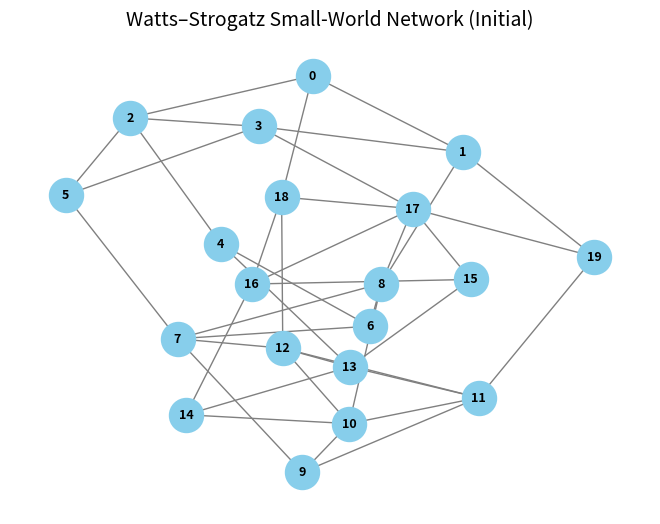
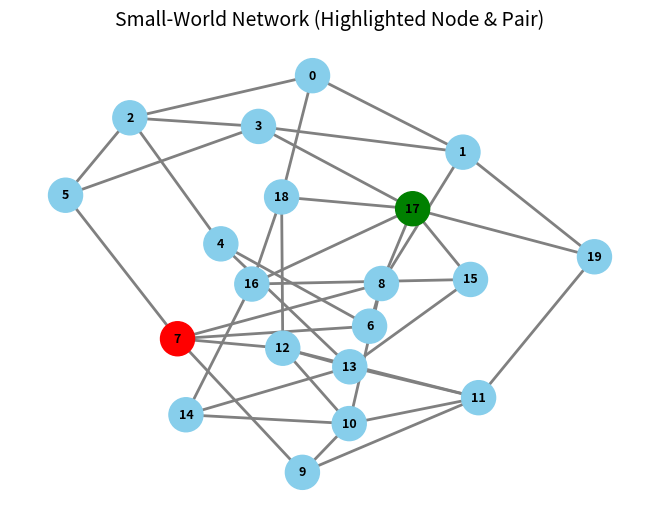
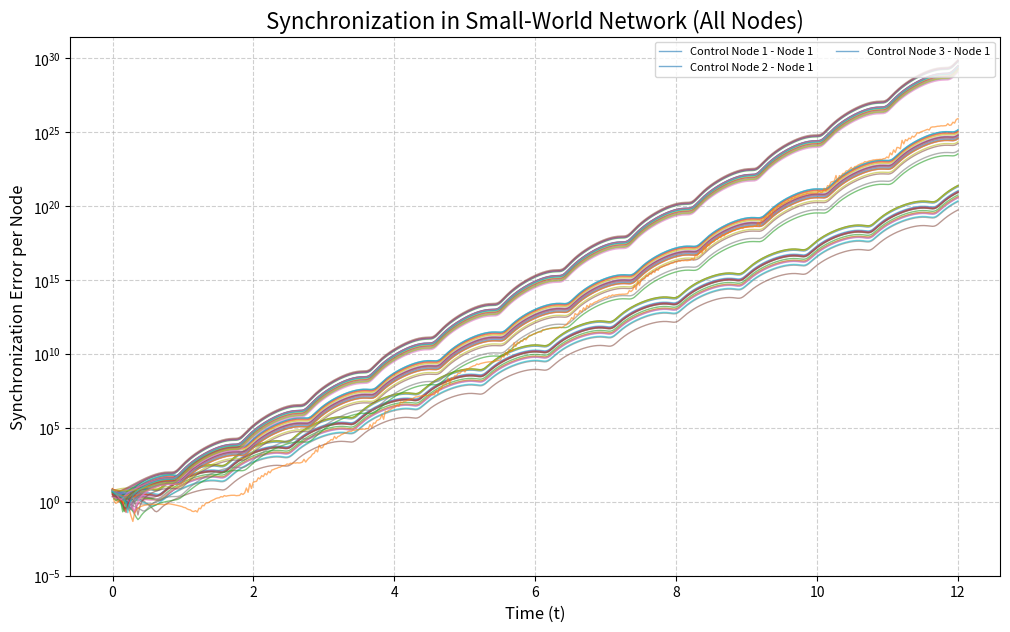

Source code (Python) for these figures, in order:
import networkx as nx
import numpy as np
import matplotlib.pyplot as plt
import pandas as pd
from scipy.integrate import solve_ivp

# --- 1. Define a Small-World Network (Watts–Strogatz) ---
def create_small_world_network(n=20, k=4, p=0.2, seed=42):
    return nx.watts_strogatz_graph(n, k, p, seed=seed)

# --- 1b. Optional: Compute small-world metrics ---
def compute_small_world_metrics(G):
    C = nx.average_clustering(G)
    L = nx.average_shortest_path_length(G)
    n = G.number_of_nodes()
    k = int(np.mean([deg for _, deg in G.degree()]))
    G_rand = nx.gnm_random_graph(n, int(n * k / 2), seed=42)
    if not nx.is_connected(G_rand):
        largest_cc = max(nx.connected_components(G_rand), key=len)
        G_rand = G_rand.subgraph(largest_cc).copy()
    C_rand = nx.average_clustering(G_rand)
    L_rand = nx.average_shortest_path_length(G_rand)
    S = (C / C_rand) / (L / L_rand)
    return C, L, C_rand, L_rand, S

# --- 2. Calculate Adjacent Edge Index (for single nodes) ---
def calculate_single_node_index(G):
    nodelist = sorted(G.nodes())
    L = nx.laplacian_matrix(G, nodelist=nodelist).toarray()
    eigenvalues, eigenvectors = np.linalg.eigh(L)
    fiedler_vector = eigenvectors[:, 1]
    indices = {}
    for idx, i in enumerate(nodelist):
        r_i = 0
        xi = fiedler_vector[idx]
        for neighbor in G.neighbors(i):
            xj = fiedler_vector[nodelist.index(neighbor)]
            r_i += np.abs(xi - xj)
        indices[i] = r_i
    return indices, fiedler_vector

# --- 3. Calculate Adjacent Edge Index Matrix (for node pairs) ---
def calculate_node_pair_matrix(G, single_node_indices, fiedler_vector):
    num_nodes = G.number_of_nodes()
    nodelist = sorted(G.nodes())
    R2_matrix = np.zeros((num_nodes, num_nodes))
    for j_idx, node_j in enumerate(nodelist):
        for k_idx, node_k in enumerate(nodelist):
            if j_idx >= k_idx:
                continue
            R_j = single_node_indices[node_j]
            R_k = single_node_indices[node_k]
            intersection_count = 1 if G.has_edge(node_j, node_k) else 0
            x_j = fiedler_vector[j_idx]
            x_k = fiedler_vector[k_idx]
            correction_term = intersection_count * np.abs(x_j - x_k)
            R_jk = R_j + R_k - correction_term
            R2_matrix[j_idx, k_idx] = R_jk
    return R2_matrix

# --- 4. Define Chua's Circuit dynamics ---
def chua_dynamics(t, state):
    p, q, r = state
    gamma1, gamma2, gamma3, gamma4 = 10.0, 18.0, -4.0/3.0, -3.0/4.0
    g_p = gamma4 * p + 0.5 * (gamma3 - gamma4) * (abs(p + 1) - abs(p - 1))
    return [-gamma1 * (p - q + g_p), p - q + r, -gamma2 * q]

def coupled_network_dynamics(t, network_state, G, L, controlled_nodes, c_base, c_pin):
    num_nodes = G.number_of_nodes()
    network_state = network_state.reshape((num_nodes, 3))
    d_dt = np.zeros_like(network_state)
    coupling_term = np.zeros_like(network_state)
    for i in range(num_nodes):
        for j in range(num_nodes):
            if L[i, j] != 0:
                is_controlled = ((i + 1) in controlled_nodes or (j + 1) in controlled_nodes)
                c = c_pin if is_controlled else c_base
                coupling_term[i] -= c * L[i, j] * network_state[j]
    for i in range(num_nodes):
        d_dt[i] = chua_dynamics(t, network_state[i]) + coupling_term[i]
    return d_dt.flatten()

# --- Main execution ---
if __name__ == '__main__':
    # Step 1: Build and show plain small-world network
    G = create_small_world_network(n=20, k=4, p=0.2)
    pos = nx.spring_layout(G, seed=42)
    nx.draw(G, pos, with_labels=True, node_size=600, node_color="skyblue",
            font_size=9, font_weight="bold", edge_color="gray")
    plt.title("Watts–Strogatz Small-World Network (Initial)", fontsize=14)
    plt.show()

    # Step 2: Compute small-world metrics
    C, L, C_rand, L_rand, S = compute_small_world_metrics(G)
    print("--- Small-World Metrics ---")
    print(f"Clustering Coefficient C = {C:.3f} (Random: {C_rand:.3f})")
    print(f"Average Path Length L    = {L:.3f} (Random: {L_rand:.3f})")
    print(f"Small-World Index S      = {S:.3f}")
    print("-" * 50)

    # Step 3: Single node indices
    single_node_indices, fiedler_vector = calculate_single_node_index(G)
    print("Adjacent Edge Index (R_i) for each node:")
    for node, index in single_node_indices.items():
        print(f"Node {node}: {index:.4f}")
    most_important_node = max(single_node_indices, key=single_node_indices.get)

    # Step 4: Node Pair Matrix with highlight
    R2_matrix = calculate_node_pair_matrix(G, single_node_indices, fiedler_vector)
    nodelist = sorted(G.nodes())
    max_val = np.max(R2_matrix)
    max_pos = np.unravel_index(np.argmax(R2_matrix), R2_matrix.shape)
    max_row, max_col = nodelist[max_pos[0]], nodelist[max_pos[1]]

    print("\nR² Matrix (for node pairs):")
    for i, row in enumerate(R2_matrix):
        row_str = []
        for j, val in enumerate(row):
            if (i, j) == max_pos:
                row_str.append(f"\033[1;32m{val:.4f}*\033[0m")
            else:
                row_str.append(f"{val:.4f}")
        print(f"{nodelist[i]:2d} [{', '.join(row_str)}]")

    most_important_pair = (max_row, max_col)
    print(f"\nMost Important Node: {most_important_node}")
    print(f"Most Important Pair: {most_important_pair} with R² = {max_val:.4f}")

    # Step 5: Draw highlighted network
    node_colors = ["skyblue"] * len(G.nodes())
    node_colors[nodelist.index(most_important_node)] = "red"
    for node in most_important_pair:
        if node != most_important_node:
            node_colors[nodelist.index(node)] = "green"
    edge_colors = []
    for u, v in G.edges():
        if set([u, v]) == set(most_important_pair):
            edge_colors.append("green")
        else:
            edge_colors.append("gray")
    nx.draw(G, pos, with_labels=True, node_size=600, node_color=node_colors,
            font_size=9, font_weight="bold", edge_color=edge_colors, width=2)
    plt.title("Small-World Network (Highlighted Node & Pair)", fontsize=14)
    plt.show()

    # Step 6: Synchronization Simulations (same as before)
    print("\n--- Running Synchronization Simulations ---")
    base_coupling_strength = 2.5
    pinning_coupling_strength = 5 * base_coupling_strength
    print(f"Using Base Coupling Strength: {base_coupling_strength}")
    print(f"Using Pinning Control Strength: {pinning_coupling_strength}\n")

    num_nodes = G.number_of_nodes()
    t_span = [0, 12]
    t_eval = np.linspace(t_span[0], t_span[1], 500)
    np.random.seed(42)
    initial_conditions = (np.random.rand(num_nodes * 3) - 0.5) * 10
    L = nx.laplacian_matrix(G, nodelist=sorted(G.nodes())).toarray()

    control_scenarios = {
        "Control Node 1": [1],
        "Control Node 2": [2],
        "Control Node 3": [3],
    }
    results = {}
    for name, nodes_to_control in control_scenarios.items():
        print(f"Simulating: {name}...")
        sol = solve_ivp(
            fun=coupled_network_dynamics, t_span=t_span, y0=initial_conditions,
            t_eval=t_eval, args=(G, L, nodes_to_control, base_coupling_strength, pinning_coupling_strength)
        )
        results[name] = sol.y

    print("\nSimulations complete. Plotting results...")
    plt.figure(figsize=(12, 7))
    for name, states in results.items():
        states = states.reshape(num_nodes, 3, -1)
        avg_state = np.mean(states, axis=0)
        errors = np.linalg.norm(states - avg_state, axis=1)
        for node_idx in range(num_nodes):
            plt.plot(t_eval, errors[node_idx],
                     alpha=0.6, linewidth=1,
                     label=f"{name} - Node {node_idx+1}" if node_idx == 0 else None)
    plt.title("Synchronization in Small-World Network (All Nodes)", fontsize=16)
    plt.xlabel("Time (t)", fontsize=12)
    plt.ylabel("Synchronization Error per Node", fontsize=12)
    plt.legend(fontsize=8, loc="upper right", ncol=2)
    plt.grid(True, linestyle='--', alpha=0.6)
    plt.yscale('log')
    plt.ylim(bottom=1e-5)
    plt.show()
